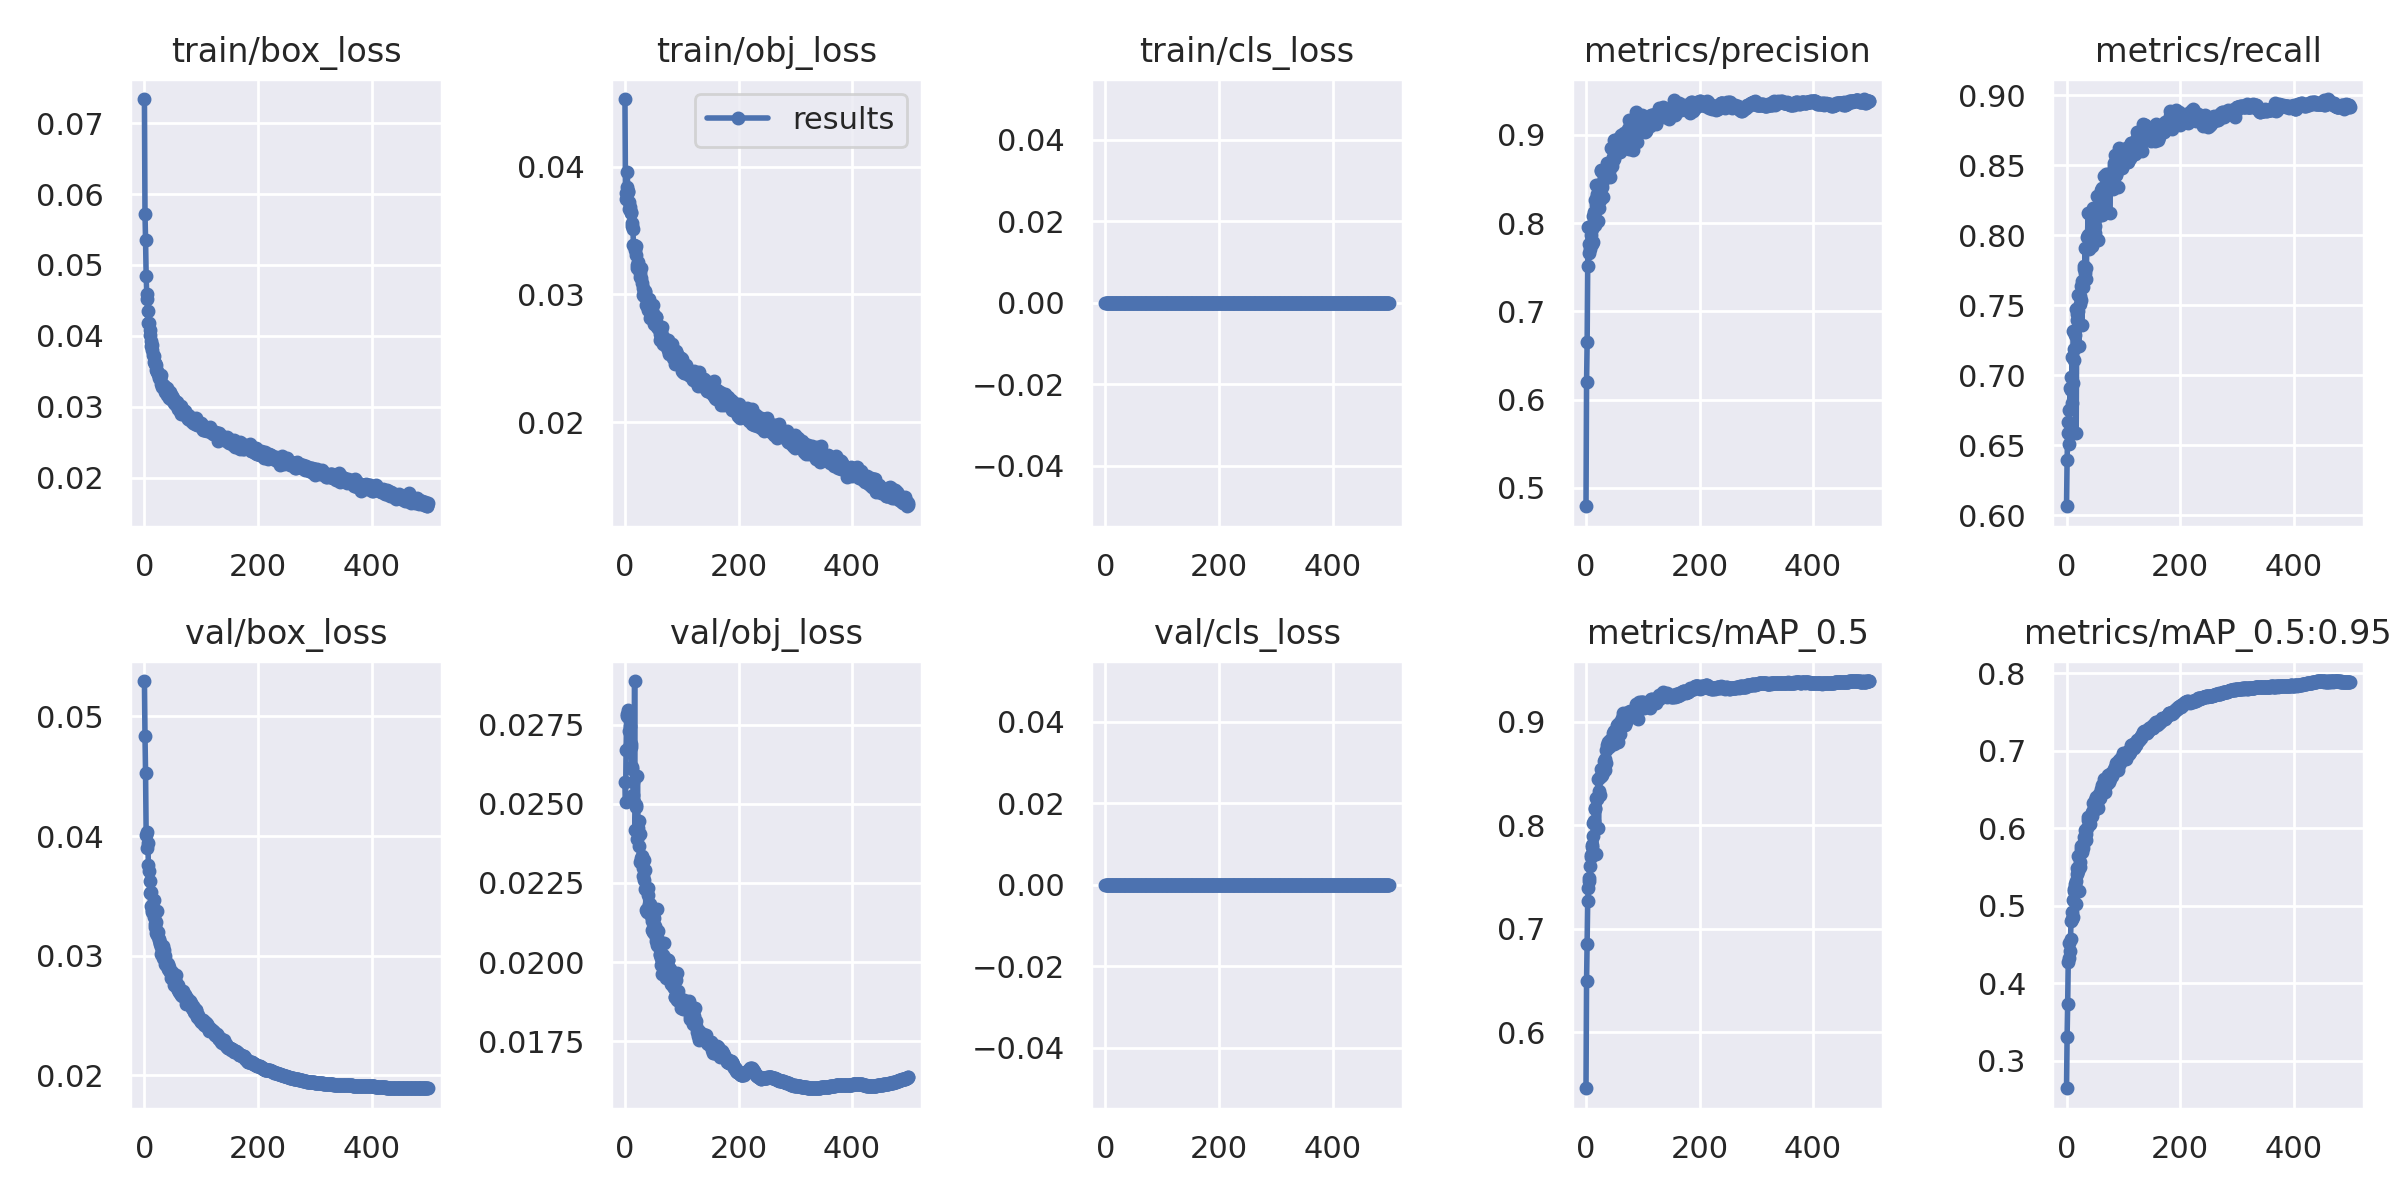

Data behind this chart, as committed beside it:
epoch, train/box_loss, train/obj_loss, train/cls_loss, metrics/precision, metrics/recall, metrics/mAP_0.5, metrics/mAP_0.5:0.95, val/box_loss, val/obj_loss, val/cls_loss, x/lr0, x/lr1, x/lr2
0, 0.07341, 0.04529, 0, 0.4793, 0.6063, 0.5461, 0.2643, 0.05296, 0.02568, 0, 0.07013, 0.003319, 0.003319
1, 0.05713, 0.03747, 0, 0.6202, 0.6392, 0.65, 0.3305, 0.04835, 0.02504, 0, 0.04011, 0.006639, 0.006639
2, 0.05352, 0.03794, 0, 0.665, 0.6587, 0.6858, 0.3726, 0.04527, 0.0267, 0, 0.01009, 0.009946, 0.009946
3, 0.04846, 0.03841, 0, 0.7513, 0.6666, 0.7268, 0.427, 0.0401, 0.02779, 0, 0.009941, 0.009941, 0.009941
4, 0.04586, 0.03962, 0, 0.7953, 0.651, 0.7391, 0.4325, 0.04032, 0.02784, 0, 0.009941, 0.009941, 0.009941
5, 0.04519, 0.03809, 0, 0.7762, 0.6751, 0.7466, 0.4525, 0.03902, 0.02796, 0, 0.009921, 0.009921, 0.009921
6, 0.04347, 0.03803, 0, 0.7656, 0.6905, 0.7493, 0.4411, 0.03945, 0.02774, 0, 0.009901, 0.009901, 0.009901
7, 0.04187, 0.03723, 0, 0.7702, 0.6988, 0.7607, 0.4576, 0.03757, 0.02731, 0, 0.009881, 0.009881, 0.009881
8, 0.0418, 0.03666, 0, 0.7971, 0.6893, 0.7711, 0.4802, 0.03707, 0.02681, 0, 0.009861, 0.009861, 0.009861
9, 0.04078, 0.03685, 0, 0.7867, 0.6803, 0.7699, 0.483, 0.03628, 0.02747, 0, 0.009842, 0.009842, 0.009842
10, 0.04008, 0.03634, 0, 0.7767, 0.7128, 0.7795, 0.4913, 0.03522, 0.02679, 0, 0.009822, 0.009822, 0.009822
11, 0.03921, 0.03643, 0, 0.7928, 0.6947, 0.7812, 0.4858, 0.03536, 0.02689, 0, 0.009802, 0.009802, 0.009802
12, 0.03859, 0.03537, 0, 0.7785, 0.7319, 0.7901, 0.5079, 0.03415, 0.02616, 0, 0.009782, 0.009782, 0.009782
13, 0.03876, 0.0356, 0, 0.8083, 0.7108, 0.8022, 0.5189, 0.03366, 0.02611, 0, 0.009762, 0.009762, 0.009762
14, 0.03803, 0.03513, 0, 0.8131, 0.7185, 0.8038, 0.5214, 0.03381, 0.0257, 0, 0.009743, 0.009743, 0.009743
15, 0.03727, 0.03387, 0, 0.8263, 0.7286, 0.8167, 0.5284, 0.03369, 0.02527, 0, 0.009723, 0.009723, 0.009723
16, 0.03721, 0.0339, 0, 0.7979, 0.7474, 0.8159, 0.5316, 0.03327, 0.02507, 0, 0.009703, 0.009703, 0.009703
17, 0.03625, 0.03349, 0, 0.8432, 0.6587, 0.772, 0.5026, 0.03465, 0.02888, 0, 0.009683, 0.009683, 0.009683
18, 0.03617, 0.0336, 0, 0.8203, 0.7397, 0.8261, 0.5487, 0.03237, 0.02417, 0, 0.009663, 0.009663, 0.009663
19, 0.0361, 0.03381, 0, 0.8331, 0.7435, 0.8253, 0.5407, 0.03265, 0.02497, 0, 0.009644, 0.009644, 0.009644
20, 0.03588, 0.03307, 0, 0.831, 0.7461, 0.8266, 0.5449, 0.03283, 0.0249, 0, 0.009624, 0.009624, 0.009624
21, 0.03524, 0.0323, 0, 0.8428, 0.7575, 0.8447, 0.5635, 0.03192, 0.02389, 0, 0.009604, 0.009604, 0.009604
22, 0.03485, 0.03209, 0, 0.802, 0.7208, 0.7971, 0.519, 0.03372, 0.02588, 0, 0.009584, 0.009584, 0.009584
23, 0.03507, 0.0325, 0, 0.8172, 0.7509, 0.8334, 0.5505, 0.03173, 0.02422, 0, 0.009564, 0.009564, 0.009564
24, 0.03466, 0.03203, 0, 0.8267, 0.7568, 0.8294, 0.5566, 0.03195, 0.02447, 0, 0.009545, 0.009545, 0.009545
25, 0.0344, 0.03214, 0, 0.8345, 0.764, 0.8467, 0.5729, 0.03129, 0.02366, 0, 0.009525, 0.009525, 0.009525
26, 0.03413, 0.03168, 0, 0.8606, 0.7535, 0.8546, 0.577, 0.03143, 0.02317, 0, 0.009505, 0.009505, 0.009505
27, 0.03402, 0.03136, 0, 0.8587, 0.736, 0.8476, 0.5689, 0.03095, 0.02406, 0, 0.009485, 0.009485, 0.009485
28, 0.03407, 0.03127, 0, 0.845, 0.7674, 0.8541, 0.576, 0.03108, 0.0232, 0, 0.009465, 0.009465, 0.009465
29, 0.0345, 0.03204, 0, 0.8408, 0.7632, 0.8488, 0.5751, 0.03071, 0.02328, 0, 0.009446, 0.009446, 0.009446
30, 0.03317, 0.03088, 0, 0.8297, 0.7758, 0.8516, 0.582, 0.03017, 0.02334, 0, 0.009426, 0.009426, 0.009426
31, 0.03278, 0.03048, 0, 0.8578, 0.7781, 0.8622, 0.5883, 0.03034, 0.02271, 0, 0.009406, 0.009406, 0.009406
32, 0.03304, 0.02998, 0, 0.8534, 0.7727, 0.8574, 0.5844, 0.03083, 0.02296, 0, 0.009386, 0.009386, 0.009386
33, 0.03308, 0.03028, 0, 0.8581, 0.791, 0.864, 0.598, 0.02984, 0.02258, 0, 0.009366, 0.009366, 0.009366
34, 0.03276, 0.0299, 0, 0.8518, 0.7689, 0.8536, 0.585, 0.03047, 0.02321, 0, 0.009347, 0.009347, 0.009347
35, 0.03294, 0.03028, 0, 0.8525, 0.7764, 0.8599, 0.5922, 0.03019, 0.02289, 0, 0.009327, 0.009327, 0.009327
36, 0.03281, 0.03022, 0, 0.8594, 0.7989, 0.8731, 0.6001, 0.02999, 0.02232, 0, 0.009307, 0.009307, 0.009307
37, 0.03213, 0.02917, 0, 0.8678, 0.8002, 0.8772, 0.6148, 0.02935, 0.02165, 0, 0.009287, 0.009287, 0.009287
38, 0.03203, 0.02912, 0, 0.8585, 0.8159, 0.8805, 0.6101, 0.02921, 0.02159, 0, 0.009267, 0.009267, 0.009267
39, 0.0327, 0.02964, 0, 0.867, 0.7903, 0.8781, 0.6128, 0.02924, 0.02167, 0, 0.009248, 0.009248, 0.009248
40, 0.03167, 0.02876, 0, 0.861, 0.8002, 0.8766, 0.6091, 0.02943, 0.02213, 0, 0.009228, 0.009228, 0.009228
41, 0.03207, 0.02946, 0, 0.8585, 0.8008, 0.8755, 0.6053, 0.02929, 0.02233, 0, 0.009208, 0.009208, 0.009208
42, 0.03215, 0.02961, 0, 0.852, 0.8162, 0.8797, 0.6151, 0.02887, 0.0217, 0, 0.009188, 0.009188, 0.009188
43, 0.03197, 0.02902, 0, 0.8643, 0.8136, 0.8821, 0.6162, 0.02905, 0.02184, 0, 0.009168, 0.009168, 0.009168
44, 0.03118, 0.02813, 0, 0.8854, 0.792, 0.8794, 0.6157, 0.02881, 0.02183, 0, 0.009149, 0.009149, 0.009149
45, 0.03202, 0.02838, 0, 0.8697, 0.8017, 0.879, 0.6212, 0.02867, 0.02152, 0, 0.009129, 0.009129, 0.009129
46, 0.03167, 0.02907, 0, 0.8652, 0.8136, 0.8809, 0.6219, 0.02855, 0.02145, 0, 0.009109, 0.009109, 0.009109
47, 0.0311, 0.02859, 0, 0.8714, 0.8197, 0.8893, 0.6321, 0.02811, 0.021, 0, 0.009089, 0.009089, 0.009089
48, 0.03154, 0.02855, 0, 0.8748, 0.8165, 0.8845, 0.623, 0.02866, 0.02131, 0, 0.009069, 0.009069, 0.009069
49, 0.03097, 0.02852, 0, 0.8722, 0.8053, 0.8783, 0.6266, 0.02837, 0.02147, 0, 0.00905, 0.00905, 0.00905
50, 0.03108, 0.02914, 0, 0.8946, 0.8018, 0.8911, 0.6365, 0.02805, 0.02094, 0, 0.00903, 0.00903, 0.00903
51, 0.0312, 0.02831, 0, 0.8766, 0.8065, 0.8841, 0.6283, 0.02805, 0.0214, 0, 0.00901, 0.00901, 0.00901
52, 0.03056, 0.02767, 0, 0.885, 0.8166, 0.8911, 0.64, 0.02756, 0.02093, 0, 0.00899, 0.00899, 0.00899
53, 0.03036, 0.02784, 0, 0.8808, 0.8157, 0.8828, 0.6292, 0.02789, 0.02115, 0, 0.00897, 0.00897, 0.00897
54, 0.03081, 0.02822, 0, 0.8825, 0.8282, 0.8971, 0.6375, 0.02797, 0.02068, 0, 0.008951, 0.008951, 0.008951
55, 0.03041, 0.0282, 0, 0.8946, 0.8135, 0.8919, 0.6361, 0.0277, 0.02078, 0, 0.008931, 0.008931, 0.008931
56, 0.03065, 0.02746, 0, 0.8838, 0.797, 0.8801, 0.6262, 0.0284, 0.02166, 0, 0.008911, 0.008911, 0.008911
57, 0.03066, 0.02766, 0, 0.8954, 0.8154, 0.8954, 0.6414, 0.02759, 0.02053, 0, 0.008891, 0.008891, 0.008891
58, 0.03012, 0.02742, 0, 0.8964, 0.8156, 0.8988, 0.6445, 0.02732, 0.02049, 0, 0.008871, 0.008871, 0.008871
59, 0.02974, 0.02734, 0, 0.881, 0.8174, 0.888, 0.6384, 0.02753, 0.021, 0, 0.008852, 0.008852, 0.008852
... 440 more rows
